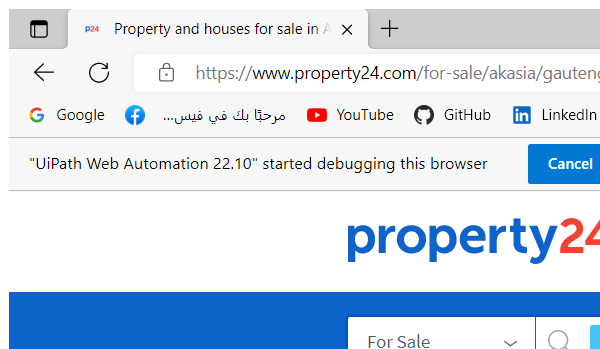
Workflow: Property24

Step 1: Close Window 'msedge.exe Property' (msedge.exe)
